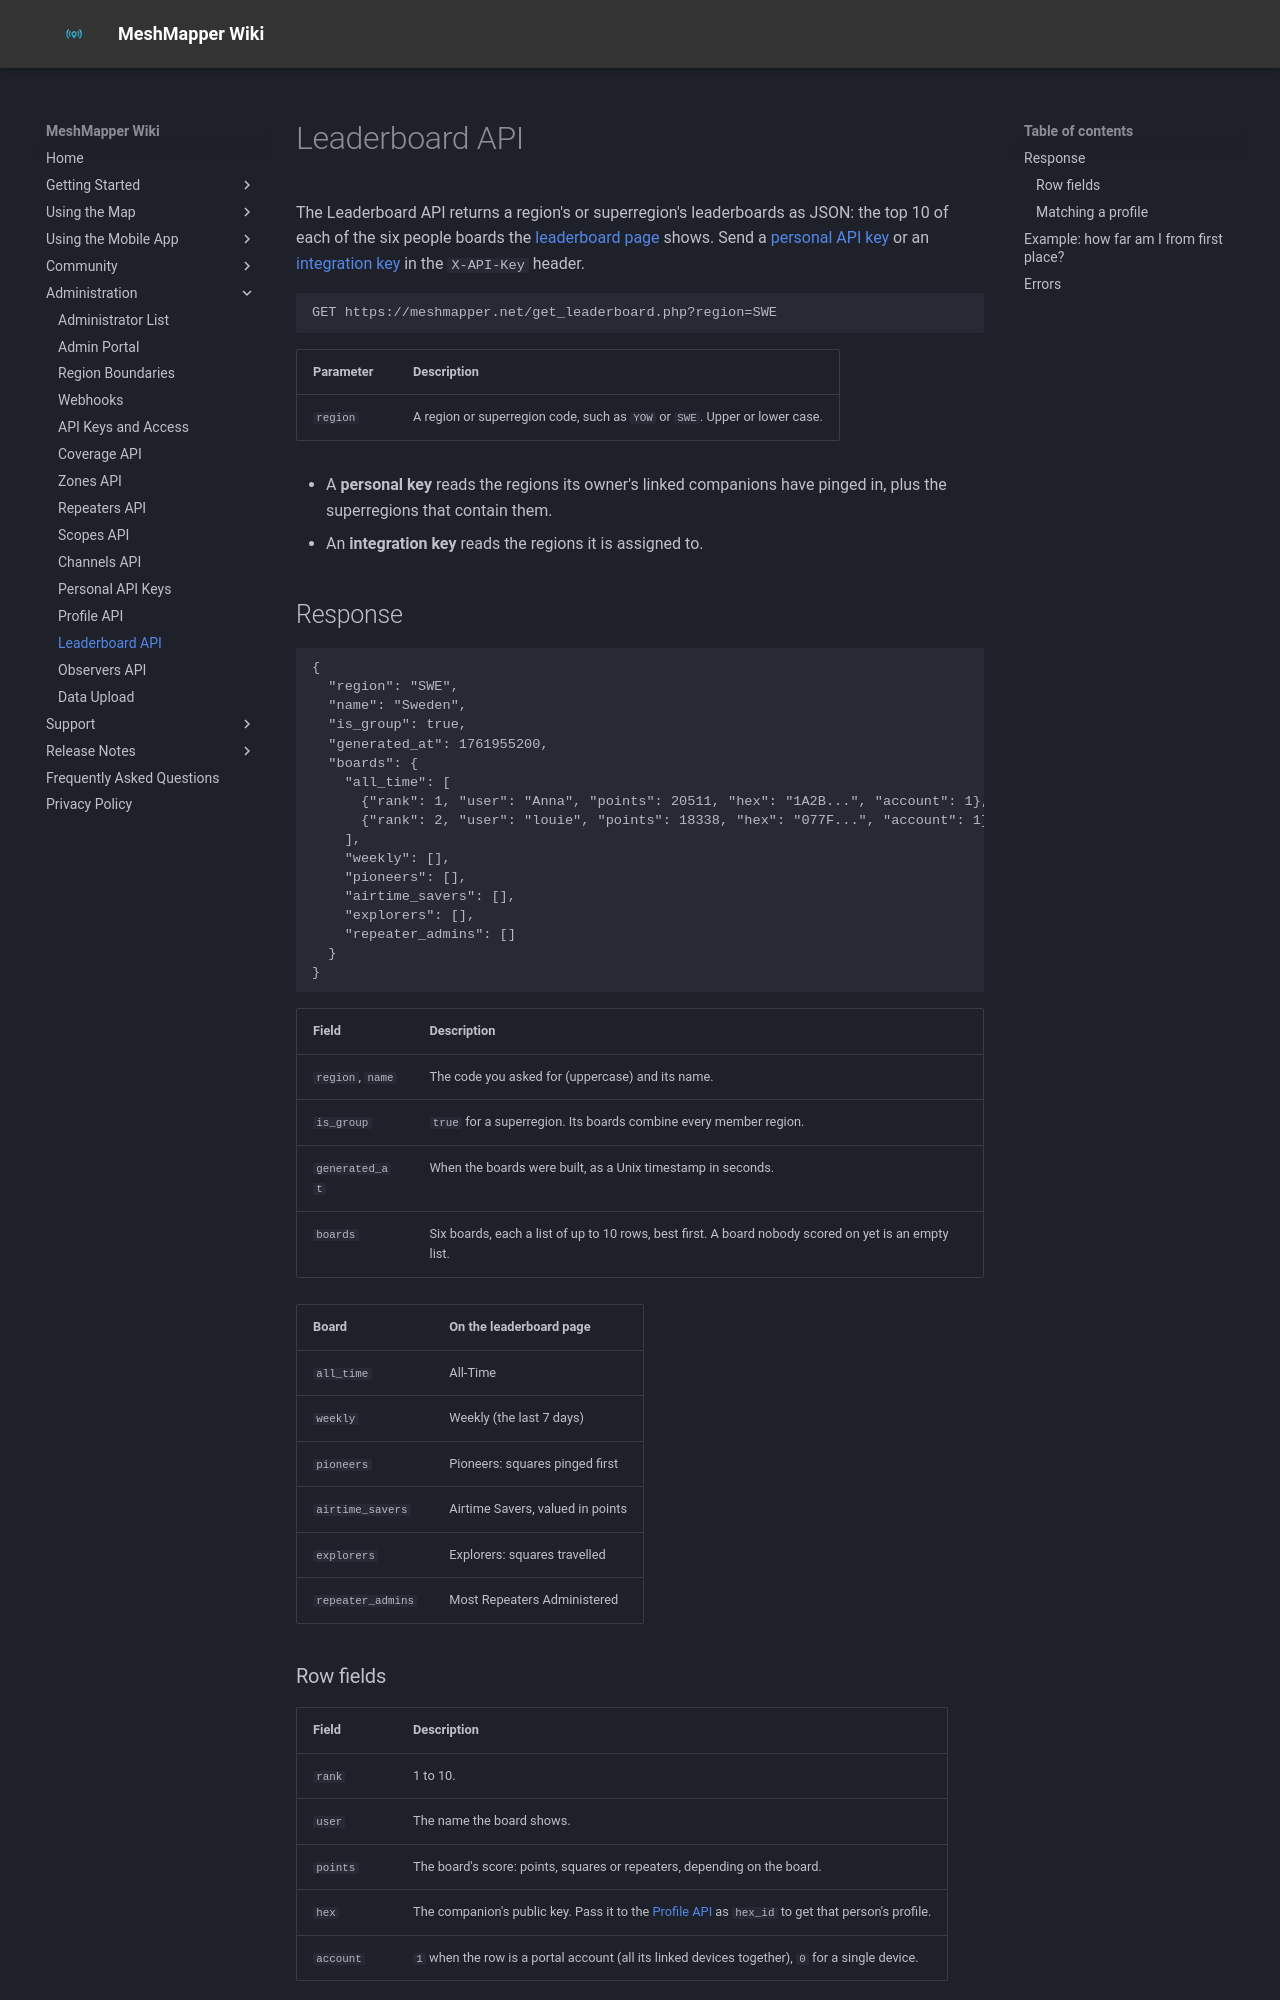

repository: MeshMapper/MeshMapper_Wiki · page: leaderboard-api/index.html · generator: mkdocs

# Leaderboard API

The Leaderboard API returns a region's or superregion's leaderboards as JSON: the top 10 of each of the six people boards the [leaderboard page](leaderboards.md) shows. Send a [personal API key](personal-api-keys.md) or an [integration key](api-keys.md) in the `X-API-Key` header.

```
GET https://meshmapper.net/get_leaderboard.php?region=SWE
```

| Parameter | Description |
| --- | --- |
| `region` | A region or superregion code, such as `YOW` or `SWE`. Upper or lower case. |

- A **personal key** reads the regions its owner's linked companions have pinged in, plus the superregions that contain them.
- An **integration key** reads the regions it is assigned to.

## Response

```json
{
  "region": "SWE",
  "name": "Sweden",
  "is_group": true,
  "generated_at": 1761955200,
  "boards": {
    "all_time": [
      {"rank": 1, "user": "Anna", "points": 20511, "hex": "1A2B...", "account": 1},
      {"rank": 2, "user": "louie", "points": 18338, "hex": "077F...", "account": 1}
    ],
    "weekly": [],
    "pioneers": [],
    "airtime_savers": [],
    "explorers": [],
    "repeater_admins": []
  }
}
```

| Field | Description |
| --- | --- |
| `region`, `name` | The code you asked for (uppercase) and its name. |
| `is_group` | `true` for a superregion. Its boards combine every member region. |
| `generated_at` | When the boards were built, as a Unix timestamp in seconds. |
| `boards` | Six boards, each a list of up to 10 rows, best first. A board nobody scored on yet is an empty list. |

| Board | On the leaderboard page |
| --- | --- |
| `all_time` | All-Time |
| `weekly` | Weekly (the last 7 days) |
| `pioneers` | Pioneers: squares pinged first |
| `airtime_savers` | Airtime Savers, valued in points |
| `explorers` | Explorers: squares travelled |
| `repeater_admins` | Most Repeaters Administered |

### Row fields

| Field | Description |
| --- | --- |
| `rank` | 1 to 10. |
| `user` | The name the board shows. |
| `points` | The board's score: points, squares or repeaters, depending on the board. |
| `hex` | The companion's public key. Pass it to the [Profile API](profile-api.md) as `hex_id` to get that person's profile. |
| `account` | `1` when the row is a portal account (all its linked devices together), `0` for a single device. |

Boards are rebuilt about once a day, so `generated_at` usually changes once a day. Asking more than once an hour gains nothing.
